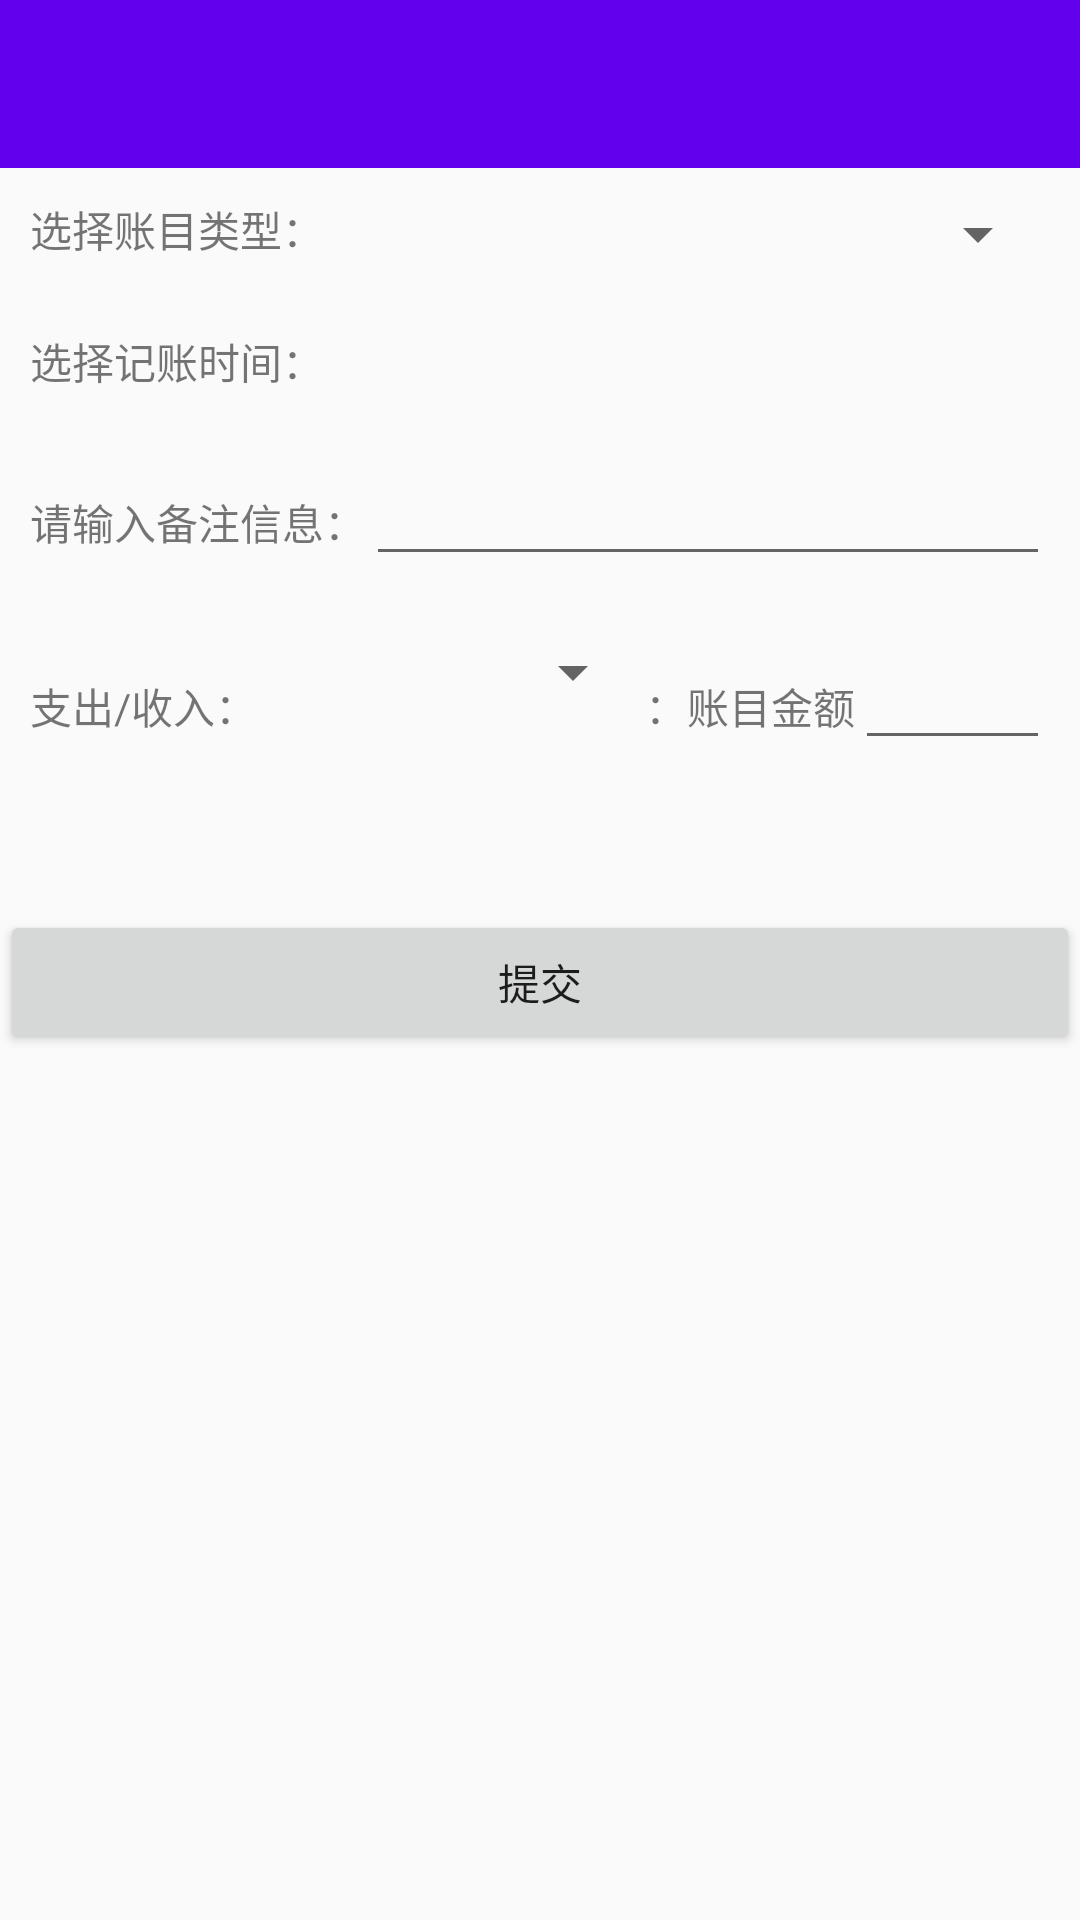

The Android layout XML behind this screen, and the referenced resources:
<!-- AndroidManifest.xml: application theme AppTheme -->
<!-- res/layout/activity_add_journal.xml -->
<?xml version="1.0" encoding="utf-8"?>
<LinearLayout
    xmlns:android="http://schemas.android.com/apk/res/android"
    android:orientation="vertical"
    android:id="@+id/activity_modify_book"
    android:layout_width="match_parent"
    android:layout_height="match_parent">
    <androidx.appcompat.widget.Toolbar
        android:id="@+id/modify_journal_toolbar"
        android:layout_width="match_parent"
        android:layout_height="?attr/actionBarSize"
        android:background="?attr/colorPrimary"
        android:theme="@style/ThemeOverlay.AppCompat.Dark.ActionBar" />

    <ScrollView
        android:layout_width="match_parent"
        android:layout_height="match_parent">
        <LinearLayout
            android:layout_width="match_parent"
            android:layout_height="wrap_content"
            android:orientation="vertical"
            android:weightSum="1">
            <LinearLayout
                android:layout_width="match_parent"
                android:layout_height="wrap_content"
                android:orientation="horizontal"
                android:layout_margin="10dp">
                <TextView
                    android:layout_width="wrap_content"
                    android:layout_height="wrap_content"
                    android:text="选择账目类型："/>
                <Spinner
                    android:layout_width="0dp"
                    android:layout_height="wrap_content"
                    android:layout_weight="1"
                    android:id="@+id/newJournal_category_spinner" />
            </LinearLayout>
            <LinearLayout
                android:layout_width="match_parent"
                android:layout_height="wrap_content"
                android:orientation="horizontal"
                android:layout_margin="10dp">
                <TextView
                    android:layout_width="wrap_content"
                    android:layout_height="wrap_content"
                    android:text="选择记账时间："/>
                <TextView
                    android:layout_width="0dp"
                    android:layout_height="wrap_content"
                    android:layout_weight="1"
                    android:id="@+id/newJournal_timePicker_text"
                    android:gravity="center"
                    android:textColorHint="#8000"
                    />
            </LinearLayout>
            <LinearLayout
                android:layout_width="match_parent"
                android:layout_height="wrap_content"
                android:orientation="horizontal"
                android:layout_margin="10dp">
                <TextView
                    android:layout_width="wrap_content"
                    android:layout_height="wrap_content"
                    android:text="请输入备注信息："/>

                <EditText
                    android:autofillHints="输入点什么吧。。。"
                    android:layout_width="0dp"
                    android:layout_height="wrap_content"
                    android:layout_weight="1"
                    android:id="@+id/newJournal_info_edit"
                    android:selectAllOnFocus="true"
                    android:singleLine="true"
                    />
            </LinearLayout>
            <LinearLayout
                android:layout_width="match_parent"
                android:layout_height="wrap_content"
                android:orientation="horizontal"
                android:layout_margin="10dp">
                <TextView
                    android:layout_width="wrap_content"
                    android:layout_height="wrap_content"
                    android:text="支出/收入："/>
                <Spinner
                    android:layout_width="0dp"
                    android:layout_height="wrap_content"
                    android:layout_weight="2"
                    android:id="@+id/newJournal_type_spinner" />
                <TextView
                    android:layout_width="wrap_content"
                    android:layout_height="wrap_content"
                    android:text="：账目金额"/>
                <EditText
                    android:layout_width="0dp"
                    android:layout_height="wrap_content"
                    android:layout_weight="1"
                    android:inputType="number"
                    android:id="@+id/newJournal_amount_edit" />
            </LinearLayout>
            <Button
                android:layout_width="match_parent"
                android:layout_height="wrap_content"
                android:gravity="center"
                android:layout_marginTop="40dp"
                android:text="提交"
                android:id="@+id/newJournal_submit_button" />
        </LinearLayout>

    </ScrollView>

</LinearLayout>
<!-- resources referenced by this layout -->
<resources>
  <style name="AppTheme" parent="Theme.AppCompat.Light.NoActionBar">
          
          <item name="colorPrimary">@color/colorPrimary</item>
          <item name="colorPrimaryDark">@color/colorPrimaryDark</item>
          <item name="colorAccent">@color/colorAccent</item>
      </style>
  <color name="colorPrimary">#6200EE</color>
  <color name="colorPrimaryDark">#3700B3</color>
  <color name="colorAccent">#03DAC5</color>
</resources>
